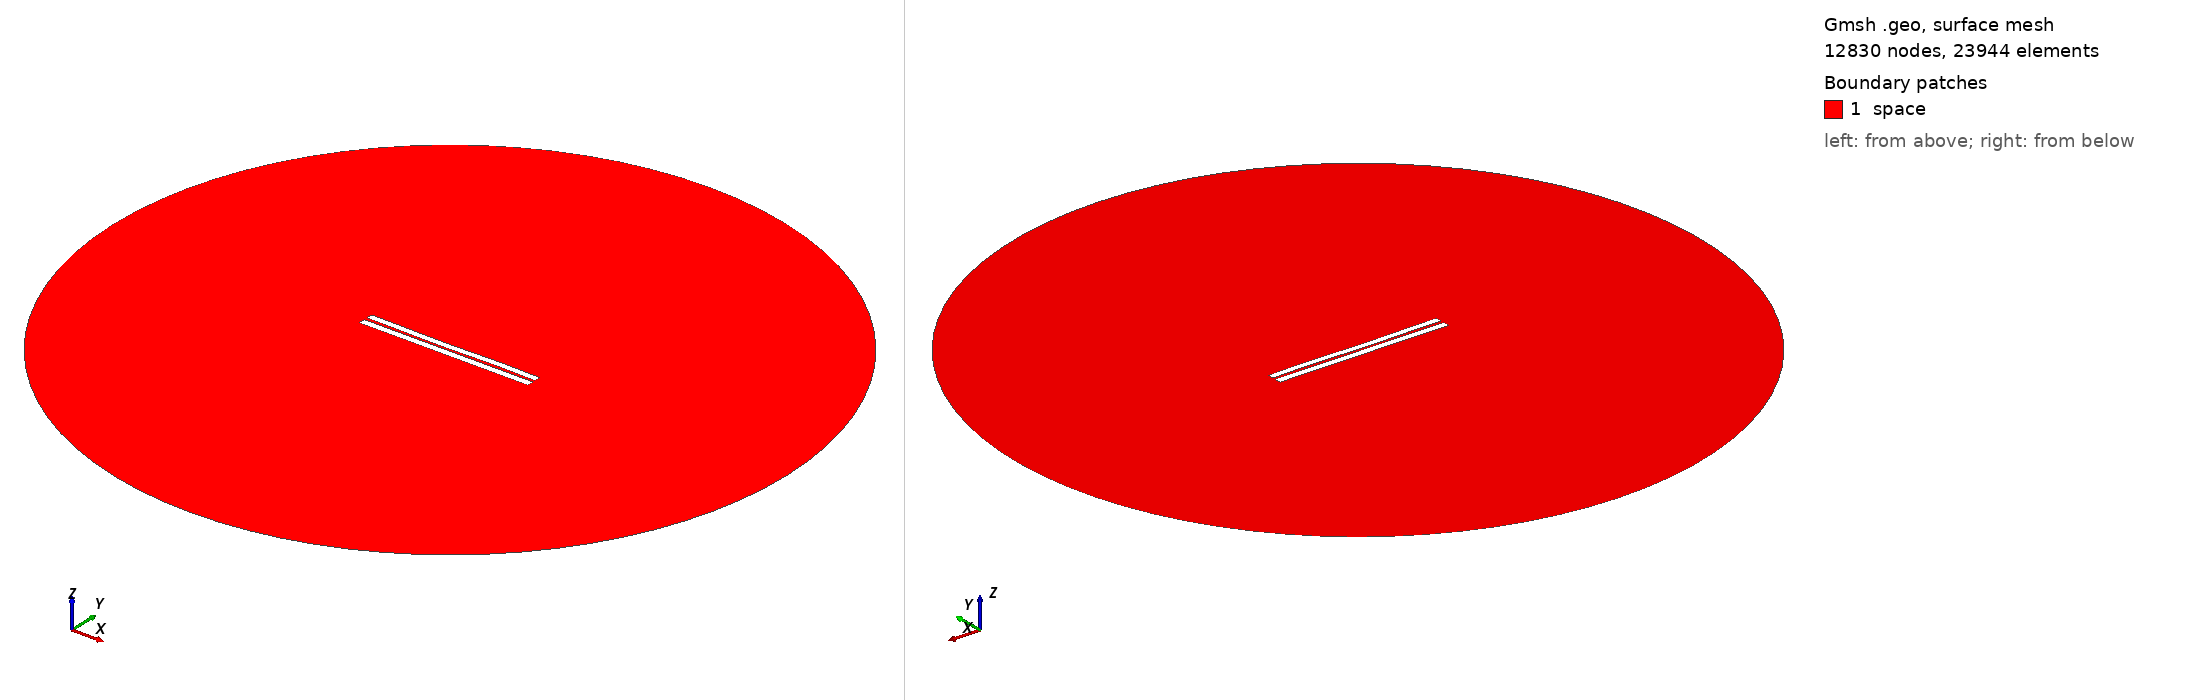

Gmsh geometry script, surface-meshed: 12830 nodes, 23944 surface elements. Boundary patches (legend numbers): 1 space. Left view from above one corner, right view from below the opposite corner. Legend entries are the model's physical surfaces. The drawing asked Gmsh for element sizes between 1% and 20% of the model's largest extent; the script's own settings can give other sizes.

=== 3754.geo (drawn) ===
//---------------------------------------
// Geometry kernel
//---------------------------------------

SetFactory("OpenCASCADE");



//---------------------------------------
// Parameters of the geometry
//---------------------------------------

// Overetch of the upper plate
overetch = 0.125;

// Distance between the plates
distance = 1.75;

// Discretization over the x axis (for the deformation)
nx = 50; 

// Length of the plate
L = 100 - overetch; 

// Number of modes
n = 4; 

// 1st mode coefficient
coeff(1) = -0.15;
beta(1) = 0.596864 * 3.1415926535 / L;

// 2nd mode coefficient
coeff(2) = -0.15;
beta(2) = 1.49418 * 3.1415926535 / L;

// 3rd mode coefficient
coeff(3) = -0.15;
beta(3) = 2.50025 * 3.1415926535 / L;

// 4th mode coefficient
coeff(4) = 0.07499999999999998;
beta(4) = 3.49999 * 3.1415926535 / L;



//---------------------------------------
// Upper plate (deformed rectangle)
//---------------------------------------

// Coordiantes of the upper plate
xmin = -50;
xmax = 50 - overetch;

// Height of the upper plate
yheight = 4 - 2 * overetch;

// Indexes of the points
UpperID[] = {};
LowerID[] = {};
LeftID[] = {};
RightID[] = {};

// Point index
p = 1;

// Horizontal edges
For i In {1:nx}
    x = xmin + (i-1)*(xmax - xmin)/(nx-1);

    y_bottom = distance / 2 + overetch;
    For j In {1:n}
        C = (Cosh(beta(j)*L) + Cos(beta(j)*L)) / (Sinh(beta(j)*L) + Sin(beta(j)*L));
        y_bottom  = y_bottom + coeff(j) * (Cosh(beta(j)*(x+50)) - Cos(beta(j)*(x+50)) - C * (Sinh(beta(j)*(x+50)) - Sin(beta(j)*(x+50))));
    EndFor

    y_top = y_bottom + yheight;

    Point(p) = {x, y_top, 0, 1.0};
    UpperID[i] = p;
    p = p + 1;

    Point(p) = {x, y_bottom, 0, 1.0};
    LowerID[i] = p;
    p = p + 1;
EndFor

// Create point lists
UpperPts[] = {}; LowerPts[] = {};
For i In {1:nx}
  UpperPts[] += {UpperID[i]};
  LowerPts[] += {LowerID[i]};
EndFor

// Build splines
Spline(1) = {UpperPts[]};
Spline(2) = {LowerPts[]};
Line(3) = {LowerPts[nx-1], UpperPts[nx-1]};
Line(4) = {LowerPts[0], UpperPts[0]};

// Build the plane surface
Curve Loop(1) = {2, 3, -1, -4};
Plane Surface(1) = {1};



//---------------------------------------
// Lower plate (rectangle)
//---------------------------------------

// Vertices
Point(1001) = {-50, -1, 0, 1.0};
Point(1002) = { 50, -1, 0, 1.0};
Point(1003) = { 50,  -5, 0, 1.0};
Point(1004) = {-50,  -5, 0, 1.0};

// Edges
Line(5) = {1001, 1002};
Line(6) = {1002, 1003};
Line(7) = {1003, 1004};
Line(8) = {1004, 1001};

// Plane surface
Line Loop(2) = {5, 6, 7, 8};
Plane Surface(2) = {2}; 



//---------------------------------------
// Outer (fictious) boundary
//---------------------------------------

// Points
Point(1005) = {0, 0, 0};       // Center
Point(1006) = {200, 0, 0};     // Start point
Point(1007) = {0, 200, 0};     // 90 degrees
Point(1008) = {-200, 0, 0};    // 180 degrees
Point(1009) = {0, -200, 0};    // 270 degrees

// Circle arcs (each needs start, center, end)
Circle(9) = {1006, 1005, 1007};
Circle(10) = {1007, 1005, 1008};
Circle(11) = {1008, 1005, 1009};
Circle(12) = {1009, 1005, 1006};

// Plane surface for the entire domain
Curve Loop(3) = {9, 10, 11, 12};
Surface(3) = {3};

// Subtract the plates from the whole domain to obtain the actual domain where we want to solve the equations
BooleanDifference{ Surface{3}; Delete; }{ Surface{1}; Surface{2}; Delete; }




//---------------------------------------
// Transfinite Lines/Curves
//---------------------------------------

// Set the number of points on the boundaries
r = 7;

// Plates
Transfinite Curve {1, 2} = 50*r Using Progression 1;
Transfinite Curve {3, 4} = 2*r Using Progression 1;
Transfinite Line {5, 7} = 50*r Using Progression 1;
Transfinite Line {6, 8} = 2*r Using Progression 1;

// Outer boundary
Transfinite Line {9, 10, 11, 12} = 20 Using Progression 1;



//---------------------------------------
// Physical groups
//---------------------------------------                

// Physical curves (boundaries)
Physical Line("force_segment", 10) = {2};
Physical Line("upper_plate", 11) = {1, 3, 4};
Physical Line("lower_plate", 12) = {5, 6, 7, 8};
Physical Line("boundary", 20) = {9, 10, 11, 12};

// Physical Surfaces
Physical Surface("space", 30) = {3};



//---------------------------------------
// 6. Generate the Mesh
//---------------------------------------

// 2D mesh generation
Mesh 2;
